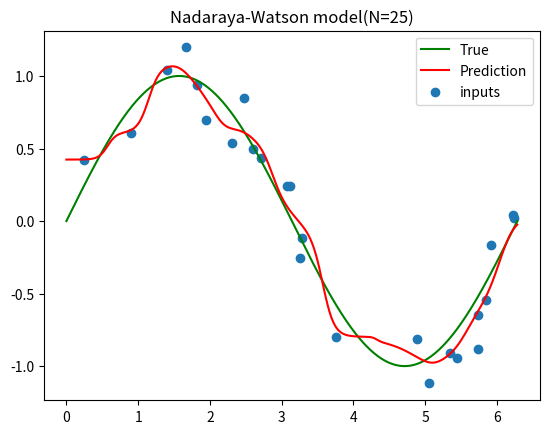

The matplotlib source for this figure:
import random
import sys

import matplotlib.pyplot as plt
import numpy as np
from scipy.stats import norm


def predict_by_gaussian_process(x_train, y_train, x_test):
    preds = np.zeros(len(x_test))
    # TODO: Calculate k and C
    for i, x in enumerate(x_test):
        probs = norm.pdf(x - x_train, loc=0, scale=0.2)
        preds[i] = np.sum(probs * y_train) / np.sum(probs)

    return preds


def main():
    # Create dataset
    random.seed(0)
    x = np.linspace(0, 2 * np.pi, 500)
    y = np.sin(x)
    N = 25
    nums = random.sample(range(x.shape[0]), k=N)
    noise_x = []
    noise_y = []
    for idx in nums:
        random_x = x[idx]
        random_y = y[idx] + np.random.normal(0, 0.2)
        noise_x.append(random_x)
        noise_y.append(random_y)

    preds = predict_by_gaussian_process(
        np.array(noise_x), np.array(noise_y), np.array(x)
    )

    plt.plot(x, y, label="True", c="green")
    plt.plot(x, preds, label="Prediction", c="red")
    plt.scatter(noise_x, noise_y, label="inputs")
    plt.legend()
    title = "Nadaraya-Watson model(N={0})".format(str(N))
    plt.title(title)


if __name__ == "__main__":
    main()
    if len(sys.argv) == 2 and sys.argv[1] == "NotShow":
        print("It shows nothing")
    else:
        plt.show()
